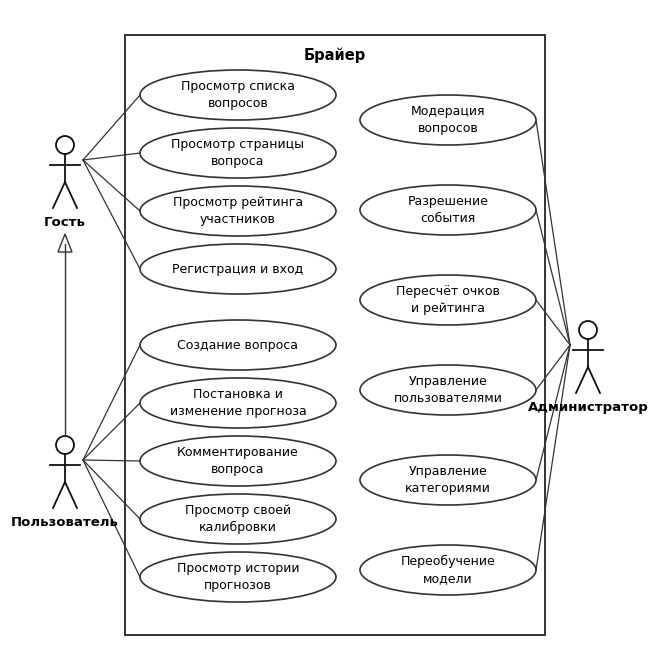

This figure's Python source: (Note: this script raises an exception after producing the figure.)
import matplotlib
matplotlib.use("Agg")
import matplotlib.pyplot as plt
from matplotlib.patches import Rectangle, Ellipse, Circle, Polygon

plt.rcParams["font.family"] = "DejaVu Sans"

FS = 9.0
fig = plt.figure(figsize=(6.5, 6.40), dpi=400)
ax = fig.add_axes([0, 0, 1, 1])
ax.set_xlim(0, 6.5); ax.set_ylim(0, 6.40)
ax.axis("off")
ax.add_patch(Rectangle((0, 0), 6.5, 6.40, facecolor="white", edgecolor="none"))

# граница системы
ax.add_patch(Rectangle((1.15, 0.15), 4.20, 6.00, facecolor="none",
                       edgecolor="#333333", linewidth=1.4))
ax.text(3.25, 5.95, "Брайер", ha="center", va="center", fontsize=FS + 1.5, fontweight="bold")

def actor(cx, cy, label):
    ax.add_patch(Circle((cx, cy + 0.15), 0.09, facecolor="white",
                        edgecolor="#111111", linewidth=1.3))
    ax.plot([cx, cx], [cy + 0.06, cy - 0.22], color="#111111", linewidth=1.3)
    ax.plot([cx - 0.15, cx + 0.15], [cy - 0.05, cy - 0.05], color="#111111", linewidth=1.3)
    ax.plot([cx, cx - 0.12], [cy - 0.22, cy - 0.48], color="#111111", linewidth=1.3)
    ax.plot([cx, cx + 0.12], [cy - 0.22, cy - 0.48], color="#111111", linewidth=1.3)
    ax.text(cx, cy - 0.63, label, ha="center", va="center",
            fontsize=FS + 0.5, fontweight="bold")

def usecase(cx, cy, rx, lines):
    ax.add_patch(Ellipse((cx, cy), 2 * rx, 0.50, facecolor="white",
                         edgecolor="#333333", linewidth=1.2))
    if len(lines) == 1:
        ax.text(cx, cy, lines[0], ha="center", va="center", fontsize=FS)
    else:
        ax.text(cx, cy + 0.085, lines[0], ha="center", va="center", fontsize=FS)
        ax.text(cx, cy - 0.085, lines[1], ha="center", va="center", fontsize=FS)

LCX, LRX = 2.28, 0.98
RCX, RRX = 4.38, 0.88

guest = [(5.55, ["Просмотр списка", "вопросов"]),
         (4.97, ["Просмотр страницы", "вопроса"]),
         (4.39, ["Просмотр рейтинга", "участников"]),
         (3.81, ["Регистрация и вход"])]
user = [(3.05, ["Создание вопроса"]),
        (2.47, ["Постановка и", "изменение прогноза"]),
        (1.89, ["Комментирование", "вопроса"]),
        (1.31, ["Просмотр своей", "калибровки"]),
        (0.73, ["Просмотр истории", "прогнозов"])]
admin = [(5.30, ["Модерация", "вопросов"]),
         (4.40, ["Разрешение", "события"]),
         (3.50, ["Пересчёт очков", "и рейтинга"]),
         (2.60, ["Управление", "пользователями"]),
         (1.70, ["Управление", "категориями"]),
         (0.80, ["Переобучение", "модели"])]

for y, t in guest + user: usecase(LCX, y, LRX, t)
for y, t in admin:        usecase(RCX, y, RRX, t)

actor(0.55, 4.90, "Гость")
actor(0.55, 1.90, "Пользователь")
actor(5.78, 3.05, "Администратор")

def link(x1, y1, x2, y2):
    ax.plot([x1, x2], [y1, y2], color="#333333", linewidth=0.9)

for y, _ in guest: link(0.73, 4.90, LCX - LRX, y)
for y, _ in user:  link(0.73, 1.90, LCX - LRX, y)
for y, _ in admin: link(5.60, 3.05, RCX + RRX, y)

# обобщение: пользователь обладает всеми возможностями гостя
ax.plot([0.55, 0.55], [2.14, 4.06], color="#333333", linewidth=1.0)
ax.add_patch(Polygon([[0.55, 4.16], [0.48, 3.98], [0.62, 3.98]],
                     closed=True, facecolor="white", edgecolor="#333333", linewidth=1.0))

fig.savefig("../images/2.2-варианты-использования.png", facecolor="white")
print("uc ok")
